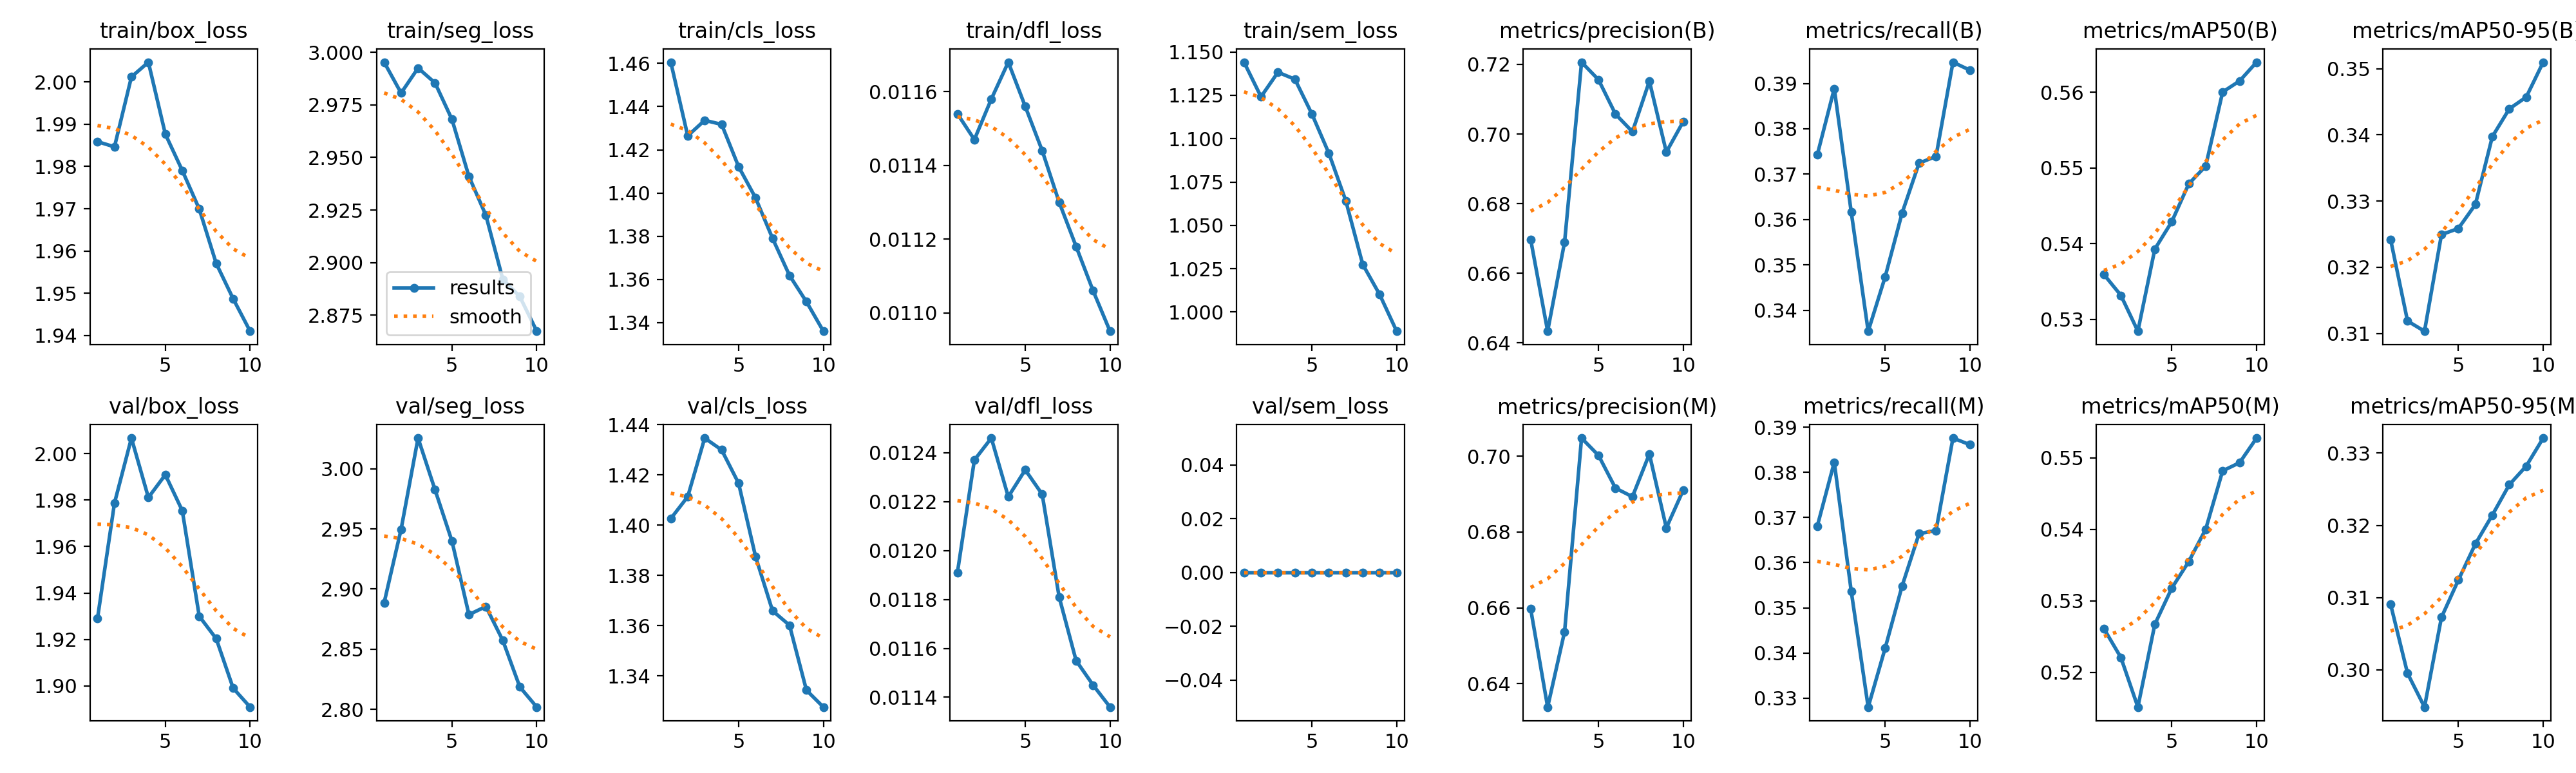

The data file committed next to this chart (first rows):
epoch, time, train/box_loss, train/seg_loss, train/cls_loss, train/dfl_loss, train/sem_loss, metrics/precision(B), metrics/recall(B), metrics/mAP50(B), metrics/mAP50-95(B), metrics/precision(M), metrics/recall(M), metrics/mAP50(M), metrics/mAP50-95(M), val/box_loss, val/seg_loss, val/cls_loss, val/dfl_loss, val/sem_loss, lr/pg0, lr/pg1, lr/pg2
1, 1647, 1.986, 2.995, 1.461, 0.01154, 1.144, 0.6697, 0.3743, 0.5359, 0.3242, 0.6597, 0.3681, 0.5261, 0.3091, 1.929, 2.889, 1.403, 0.01191, 0, 0.0003661, 0.0003661, 0.0003661
2, 3132, 1.985, 2.981, 1.426, 0.01147, 1.124, 0.6433, 0.3889, 0.5332, 0.3119, 0.6338, 0.3822, 0.5221, 0.2995, 1.979, 2.95, 1.411, 0.01237, 0, 0.0006635, 0.0006635, 0.0006635
3, 4615, 2.001, 2.993, 1.434, 0.01158, 1.138, 0.669, 0.3617, 0.5284, 0.3103, 0.6537, 0.3537, 0.5152, 0.2949, 2.007, 3.026, 1.435, 0.01246, 0, 0.0008876, 0.0008876, 0.0008876
4, 6114, 2.005, 2.985, 1.432, 0.01168, 1.134, 0.7206, 0.3354, 0.5393, 0.3249, 0.7048, 0.328, 0.5267, 0.3073, 1.981, 2.983, 1.43, 0.01222, 0, 0.000781, 0.000781, 0.000781
5, 7590, 1.988, 2.968, 1.412, 0.01156, 1.114, 0.7156, 0.3474, 0.5429, 0.3259, 0.7002, 0.3411, 0.5318, 0.3125, 1.991, 2.94, 1.417, 0.01233, 0, 0.000671, 0.000671, 0.000671
6, 9094, 1.979, 2.941, 1.398, 0.01144, 1.092, 0.7057, 0.3614, 0.5479, 0.3295, 0.6916, 0.3548, 0.5355, 0.3174, 1.975, 2.879, 1.387, 0.01223, 0, 0.0005611, 0.0005611, 0.0005611
7, 10593, 1.97, 2.923, 1.379, 0.0113, 1.064, 0.7006, 0.3724, 0.5502, 0.3397, 0.6893, 0.3664, 0.54, 0.3214, 1.93, 2.885, 1.366, 0.01181, 0, 0.0004511, 0.0004511, 0.0004511
8, 12080, 1.957, 2.892, 1.362, 0.01118, 1.027, 0.7152, 0.3739, 0.56, 0.3439, 0.7006, 0.3671, 0.5482, 0.3256, 1.92, 2.857, 1.36, 0.01155, 0, 0.0003411, 0.0003411, 0.0003411
9, 13558, 1.949, 2.884, 1.35, 0.01106, 1.01, 0.6948, 0.3947, 0.5615, 0.3457, 0.6811, 0.3876, 0.5493, 0.3282, 1.899, 2.819, 1.334, 0.01145, 0, 0.0002311, 0.0002311, 0.0002311
10, 15114, 1.941, 2.867, 1.336, 0.01095, 0.989, 0.7036, 0.3929, 0.564, 0.351, 0.6911, 0.3861, 0.5527, 0.3321, 1.891, 2.802, 1.328, 0.01136, 0, 0.0001211, 0.0001211, 0.0001211
